Run: headless pygame with SDL's dummy video driver; simulated clock (each Clock.tick advances the game by its frame time, no real sleeping); random seed 0; keys injected as events and as key.get_pressed() state; no mouse input.
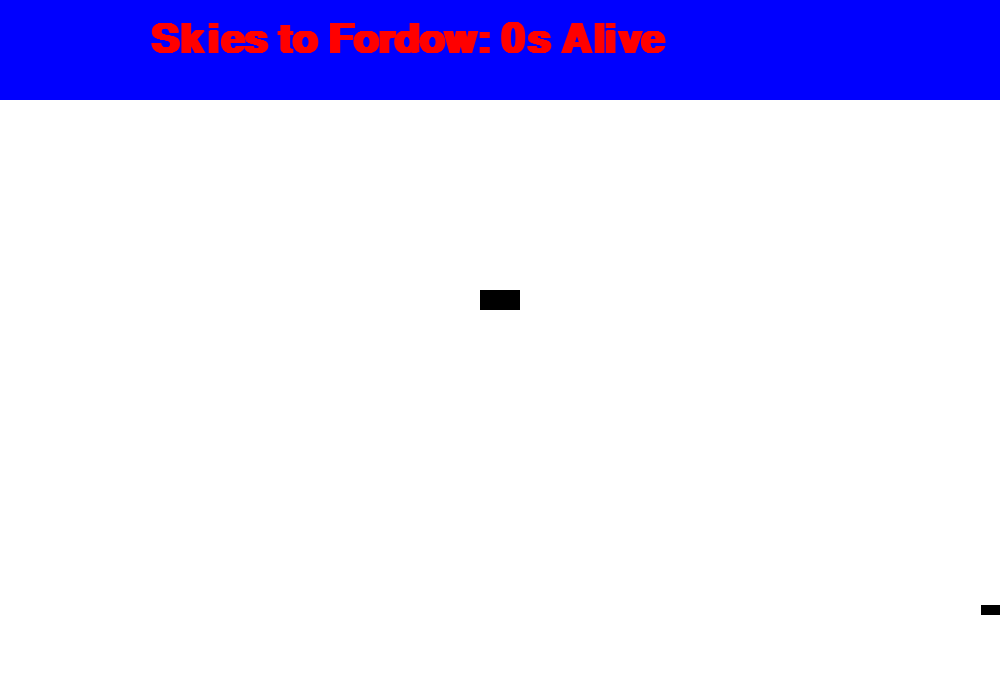
Frame 1 of 4 · flips 1–60 · no input
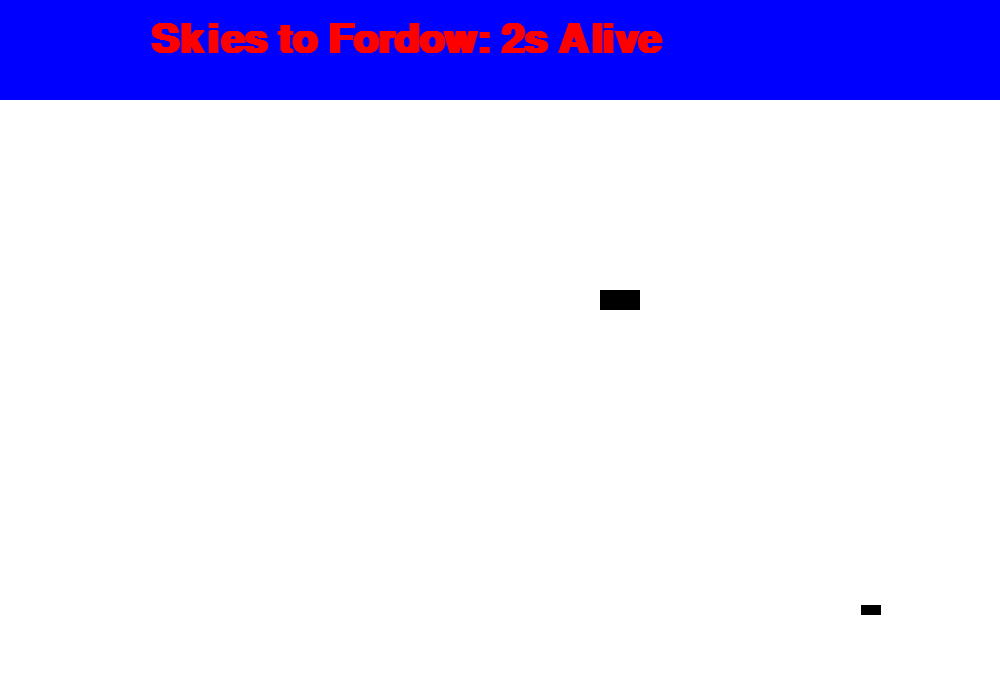
Frame 2 of 4 · flips 61–180 · tapped SPACE, RETURN · held RIGHT (→), D
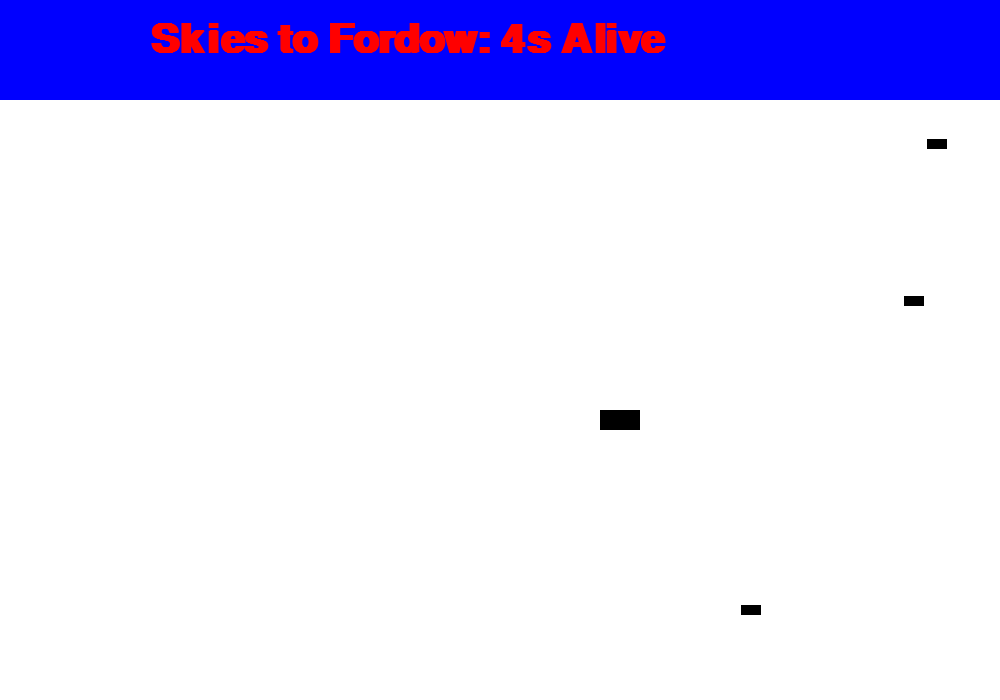
Frame 3 of 4 · flips 181–300 · held DOWN (↓), S
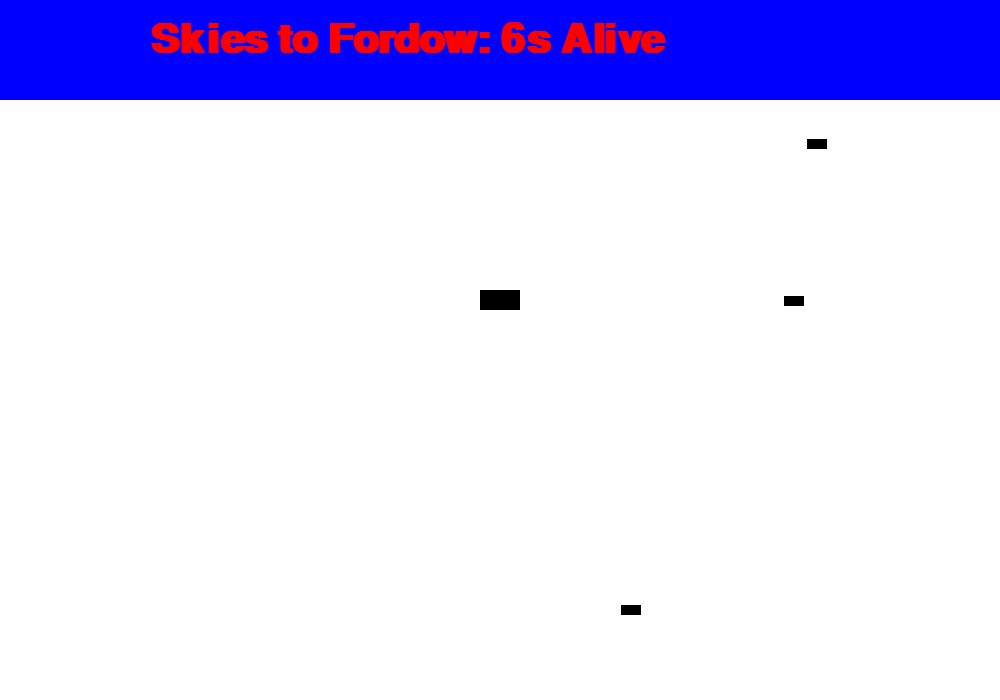
Frame 4 of 4 · flips 301–420 · held LEFT (←), A, UP (↑), W

The pygame program that drew these frames:

import pygame
from pygame.locals import *
import sys
import random
#import time

BLACK = (0, 0, 0)
WHITE = (255, 255, 255)
RED   = (255, 0, 0)
BLUE  = (0, 0, 255)

class Game:
    def __init__(self):
        # Initializing the game and its parameters
        pygame.init()
        # Loading a font
        self.font = pygame.font.SysFont('Arial', 60, bold=True)
        
        # move_time is a timer we will use later
        self.move_time = 0
        self.width = 1000
        self.height = 700
        # The height offset is the vertical number of pixels reserved for the header at the top
        self.header_height = 100
        self._display_surface = pygame.display.set_mode([self.width, self.height])
        # Spawning the player
        self.spawn_player()
        # Instantiate the enemy group
        self.instantiate_enemy_group()
        #pygame.display.set_caption("Game")

    def exit(self):
        # Exiting the game
        pygame.quit()
        sys.exit()

    def manage_enemies(self, time):
        # Manages the enemies in the group

        if (random.randint(0, 299) == 0):
            self.spawn_enemy()

        # Listing all the enemies in the group
        enemy_arr = self.enemy_group.sprites()
        if (time - self.move_time) > 3:
            # Moving only every 3 ticks to slow game down
            for enemy in enemy_arr:
                enemy.update()
        else:
            # Always must draw
            for enemy in enemy_arr:
                enemy.draw()
        
        for enemy in enemy_arr:
            if enemy.out_of_bounds:
                # Deleting enemy if out of bounds
                del enemy
                
    def manage_player(self, time):
        # Manages the player
        player = self.player
        if (time - self.move_time) > 3:
            # Moving only every 3 ticks to slow game down
            player.update()
        else:
            # Always must draw
            player.draw()

        if player.out_of_bounds:
            self.exit()    
    
    def manage_characters(self, time):
        # Manages the player and the enemies

        self.manage_player(time)
        self.manage_enemies(time)
        # Propogating the player and enemy based on the time
        if (time - self.move_time) > 3:
            self.move_time = time

        # Check for a collision between the player and any element of the enemy group
        collision = pygame.sprite.spritecollideany(self.player, self.enemy_group)
        if collision:
            self.exit()

    def set_background(self, time):
        # Manages the background and the header
        # Filling the white background
        self._display_surface.fill(WHITE)
        # Creating the header font object text, antialias, color
        header = pygame.Surface([self.width, self.header_height])
        header.fill(BLUE)
        # Header rectangle centered at center of header section
        time_s = int(time / 1000)
        header_text = self.font.render(f"Skies to Fordow: {time_s}s Alive", True, RED)
        self._display_surface.blit(header, (0, 0))
        self._display_surface.blit(header_text, (150, self.header_height / 2 - 30))

    def update(self, time):
        # Updating the game state every tick
        # Have to fill the screen every tick
        self.set_background(time)
        # Check for events
        self._events = pygame.event.get()
        for event in self._events:
            if event.type == QUIT:
                self.exit()
        # Manage the characters' behavior
        self.manage_characters(time)

        #Update the game display. Without this, nothing will appear
        pygame.display.update()


    def spawn_player(self):
        # Spawns the player
        player = Player(self._display_surface, self.width, self.height, self.header_height)
        self.player = player

    def propogate_player(self):
        self.player.update()

    def instantiate_enemy_group(self):
        # Instantiates the enemy group
        # This is will hold all the enemy characters
        enemy_group = EnemyGroup()
        self.enemy_group = enemy_group

    def spawn_enemy(self):
        # Spawns an enemy
        enemy = Enemy(self._display_surface, self.width, self.height, self.header_height)
        self.enemy_group.add(enemy)


class Player(pygame.sprite.Sprite):
    # Using the built-in pygame.sprite.Sprite class for inheritance
    def __init__(self, game_surface, game_width, game_height, header_height):
        super().__init__()
        # Instantiating the player object
        self._game_surface = game_surface
        self.game_width = game_width
        self.game_height = game_height
        self.header_height = header_height
        self.width = 40
        self.height = 20
        self.image = pygame.Surface([self.width, self.height])
        # The rect is the actual physical representation on the screen
        self.rect = self.image.get_rect()
        self.rect.center = (500, 300)
        # Setting out of bounds to 0 initially
        self.out_of_bounds = 0

    def move(self):
        # Moves the player based on the pressed directional keys
        pressed_keys = self._pressed_keys
        if pressed_keys[K_UP]:
            # "UP" is the -y direction
            self.rect.move_ip(0, -1)
        if pressed_keys[K_RIGHT]:
            self.rect.move_ip(1, 0)
        if pressed_keys[K_DOWN]:
            # "DOWN" is the +y direction
            self.rect.move_ip(0, 1)
        if pressed_keys[K_LEFT]:
            self.rect.move_ip(-1, 0)

    def check_bounds(self):
        # Sets player.out_of_bounds to 1 if out of bounds, 0 otherwise
        x, y = self.rect.center
        x_left  = x - self.width  / 2
        x_right = x + self.width  / 2
        # Note that towards the bottom of the screen is in the POSITIVE y direction, so
        y_top   = y - self.height / 2 # This is the lower numerical value
        y_bot   = y + self.height / 2 # This is the greater numerical value
        # The first header_height pixels are reserved for the header
        self.out_of_bounds = (x_left <= 0) or (x_right >= self.game_width) or (y_top <= self.header_height) or (y_bot >= self.game_height)

    def update(self):
        # Updates the player's position and checks for collisions
        self._pressed_keys = pygame.key.get_pressed()
        self.move()
        self.check_bounds()
        self.draw()
    
    def draw(self):
        # Draws the player onto the game surface
        self._game_surface.blit(self.image, self.rect)

class EnemyGroup(pygame.sprite.Group):
    # Instantiating the enemy group. For now this will just be a sprite group
    def __init__(self):
        super().__init__()

class Enemy(pygame.sprite.Sprite):
    # Using the built-in pygame.sprite.Sprite class for inheritance
    def __init__(self, game_surface, game_width, game_height, header_height):
        super().__init__()
        # Instantiating the Enemy object visually
        self._game_surface = game_surface
        self.game_width = game_width
        self.game_height = game_height
        self.header_height = header_height
        self.width = 20
        self.height = 10
        self.image = pygame.Surface([self.width, self.height])
        # The rect is the actual physical representation on the screen
        self.rect = self.image.get_rect()
        # The start position of the object will be a random y cord just off the right side of the screen
        x_pos = self.game_width + self.width / 2
        # The y position shouldn't be out of bounds for any part of the object
        y_pos = random.randint(int(header_height + self.height / 2), int(self.game_height - self.height / 2))
        self.rect.center = (x_pos, y_pos)
        self.out_of_bounds = 0

    def move(self):
        # The basic enemy object moves left only
        self.rect.move_ip(-1, 0)

    def check_bounds(self):
        # Sets enemy.out_of_bounds to 1 if out of bounds, 0 otherwise
        # Note that for the basic enemy (not target seeking) the only out of bounds possibility is left
        x, y = self.rect.center
        x_left  = x - self.width  / 2
        self.out_of_bounds = (x_left <= 0)

    def draw(self):
        # Draws the enemy onto the game surface
        self._game_surface.blit(self.image, self.rect)

    def update(self):
        # Updates the enemy's position and checks for collisions
        self.move()
        self.check_bounds()
        if self.out_of_bounds:
            self.kill()
        self.draw()

game = Game()
clock = pygame.time.Clock()
time = 0

while True:
    clock.tick()
    time = pygame.time.get_ticks()
    game.update(time)
